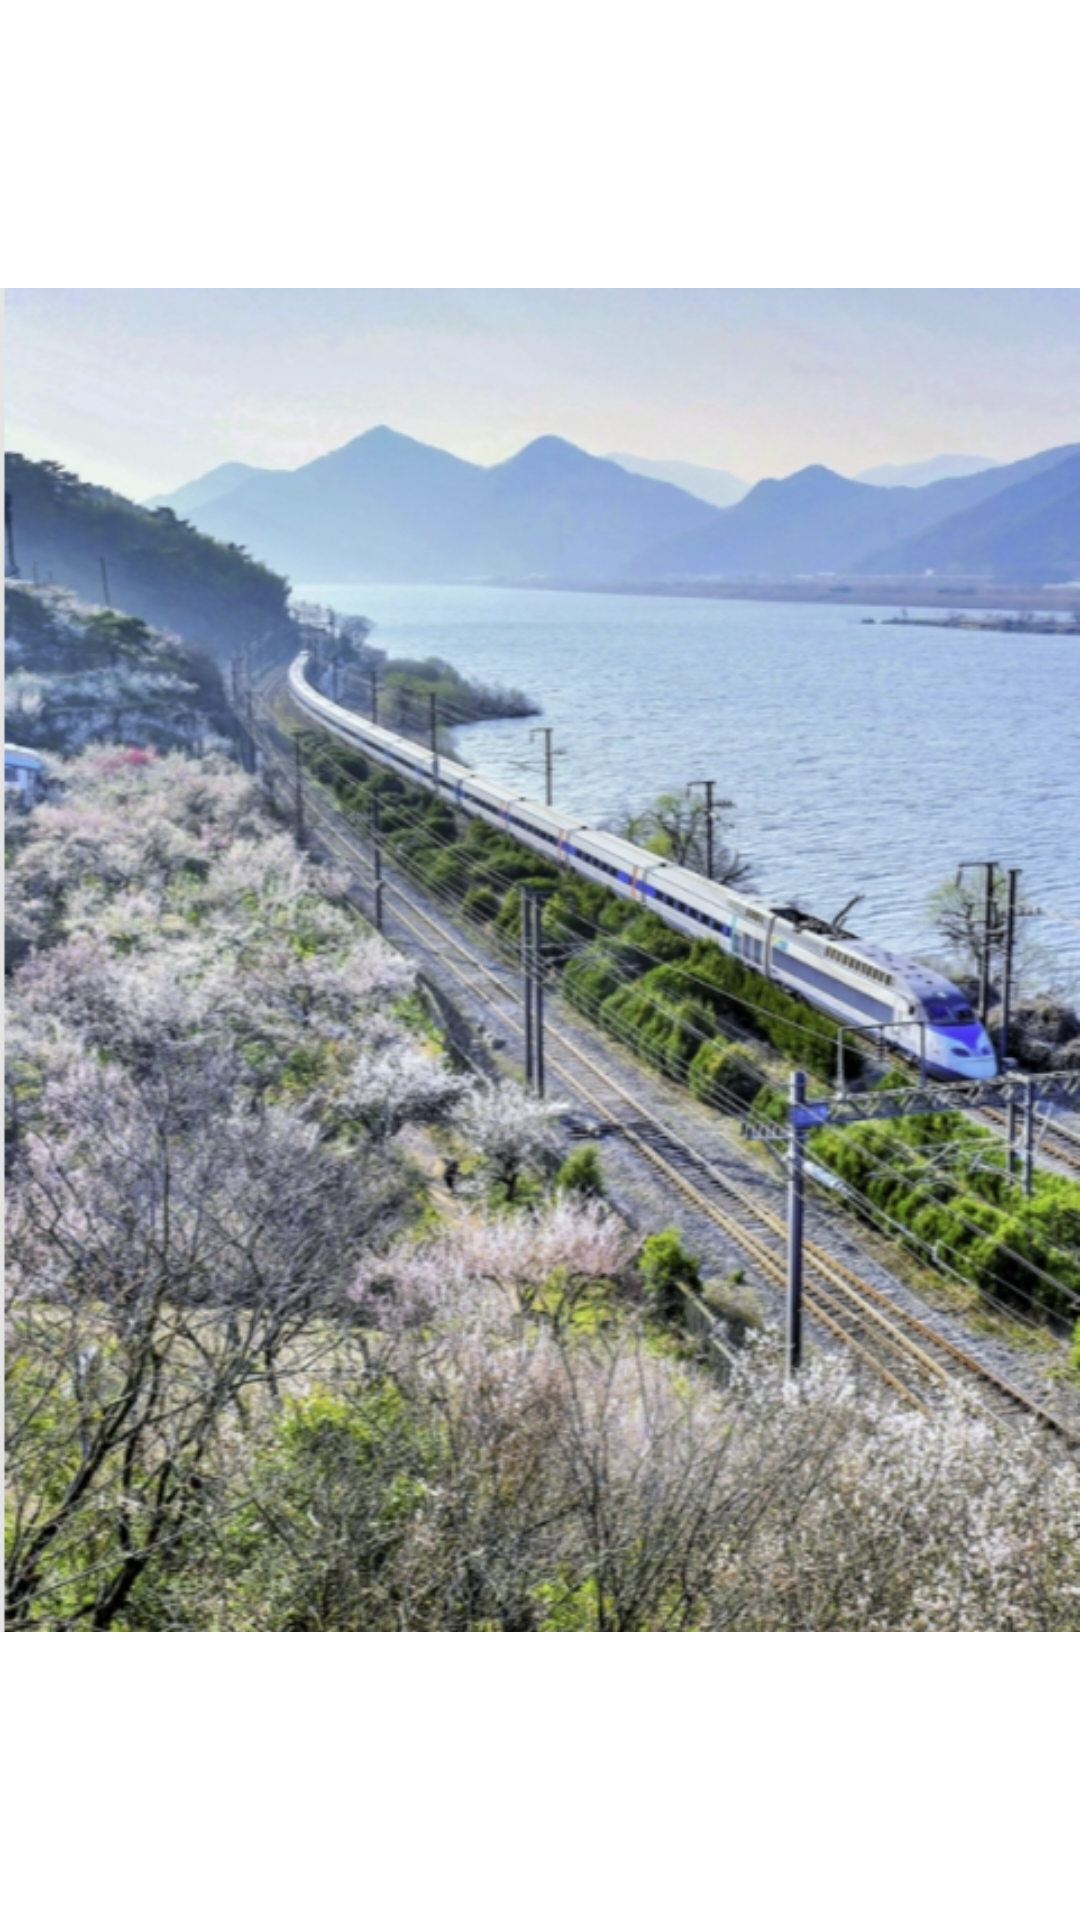

Produce the Android XML layout that renders to this screen, including the resource entries it uses.
<!-- AndroidManifest.xml: application theme Theme.KtxTravelApplication -->
<!-- res/layout/main_image_view_pager2.xml -->
<?xml version="1.0" encoding="utf-8"?>
<androidx.constraintlayout.widget.ConstraintLayout xmlns:android="http://schemas.android.com/apk/res/android"
    xmlns:app="http://schemas.android.com/apk/res-auto"
    xmlns:tools="http://schemas.android.com/tools"
    android:layout_width="match_parent"
    android:layout_height="match_parent">

    <ImageView
        android:id="@+id/mainImage"
        android:layout_width="match_parent"
        android:layout_height="match_parent"
        android:scaleType="fitCenter"
        android:src="@drawable/mainimage1" />

</androidx.constraintlayout.widget.ConstraintLayout>
<!-- resources referenced by this layout -->
<resources>
  <!-- drawable mainimage1: png bitmap (drawable, 573493 bytes) -->
  <style name="Theme.KtxTravelApplication" parent="Base.Theme.KtxTravelApplication" />
  <style name="Base.Theme.KtxTravelApplication" parent="Theme.MaterialComponents.DayNight.DarkActionBar">
          
          
          <item name="colorPrimary">@color/main_app_color</item>
          <item name="android:statusBarColor">@color/main_app_color</item>
      </style>
  <color name="main_app_color">#00668B</color>
</resources>
